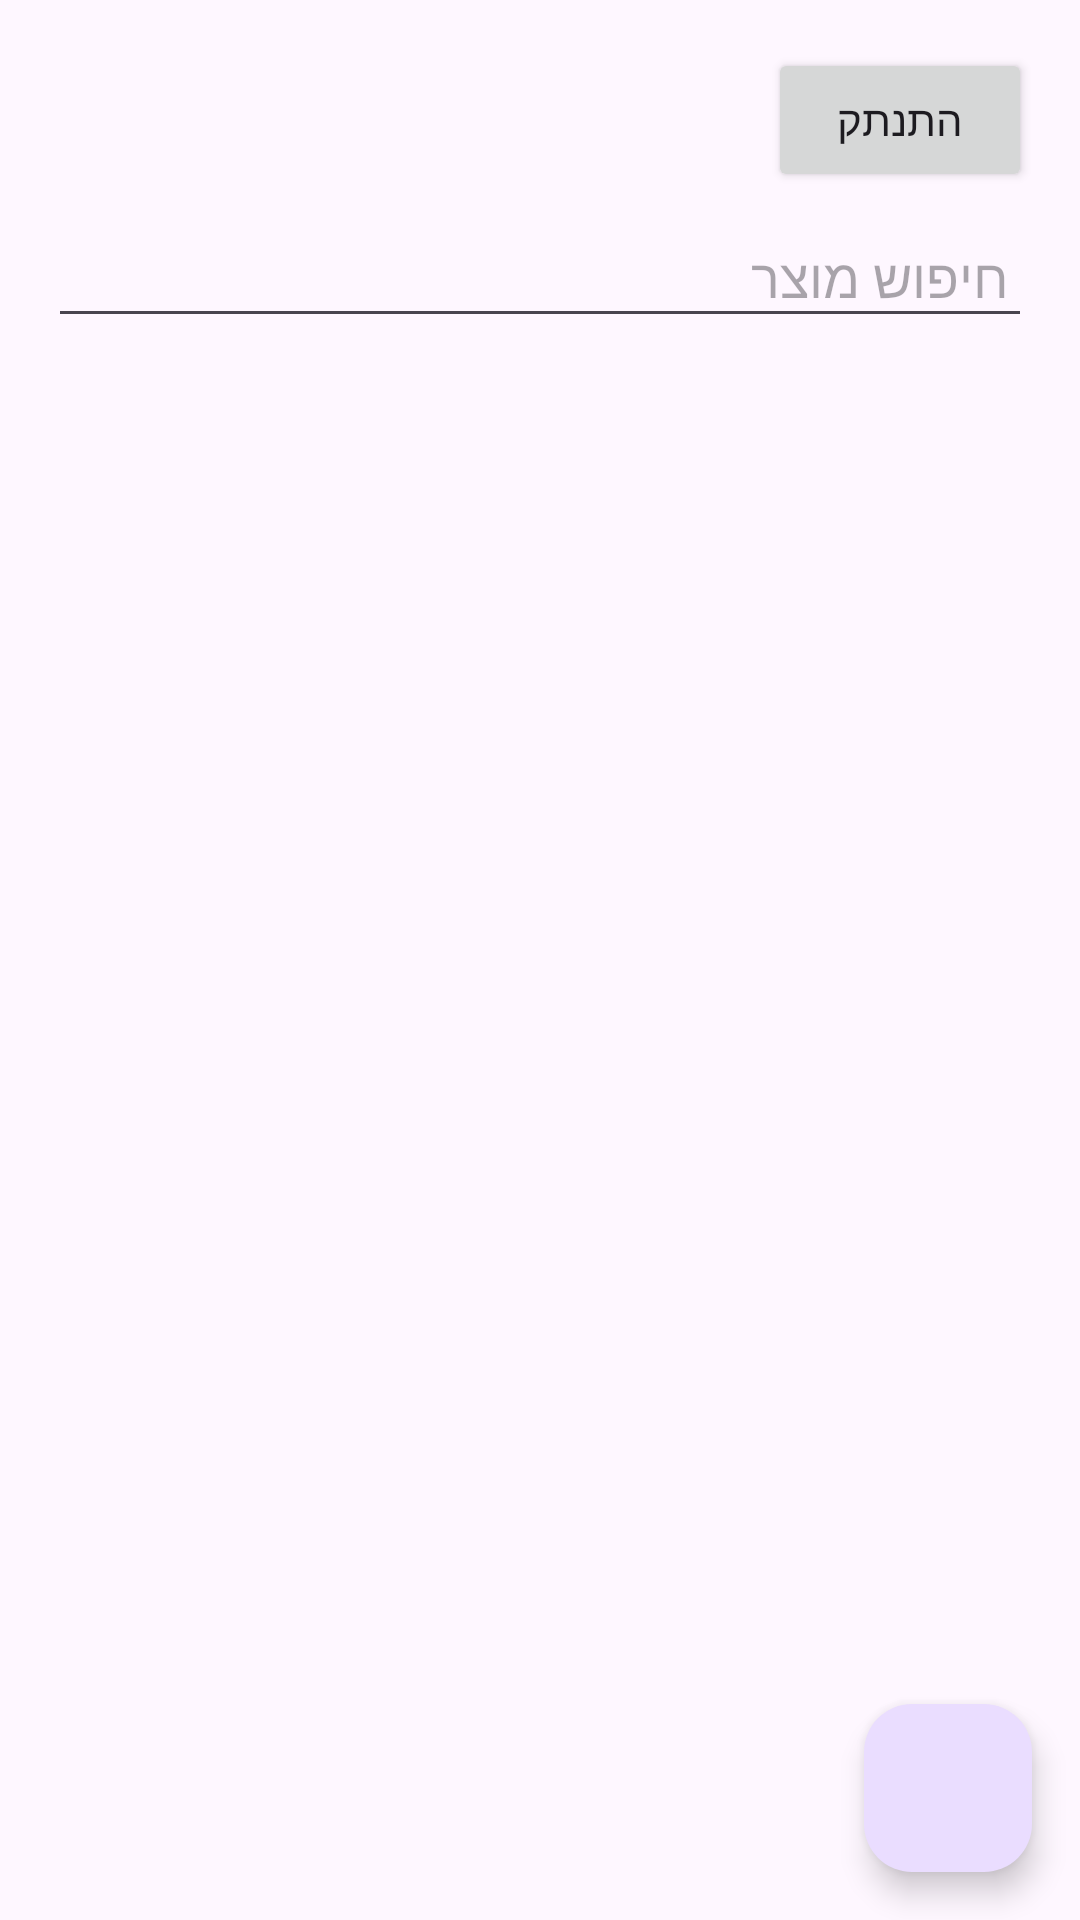

Here is an Android app screen rendered from its layout file. Give the layout XML and the strings, colors and styles it references.
<!-- AndroidManifest.xml: application theme Theme.MySecondClassHit -->
<!-- res/layout/fragment_th.xml -->
<?xml version="1.0" encoding="utf-8"?>
<androidx.coordinatorlayout.widget.CoordinatorLayout
    xmlns:android="http://schemas.android.com/apk/res/android"
    xmlns:app="http://schemas.android.com/apk/res-auto"
    android:layout_width="match_parent"
    android:layout_height="match_parent">

    <LinearLayout
        android:layout_width="match_parent"
        android:layout_height="match_parent"
        android:orientation="vertical"
        android:padding="16dp">

        <Button
            android:id="@+id/logoutButton"
            android:layout_width="wrap_content"
            android:layout_height="wrap_content"
            android:text="התנתק"
            android:layout_gravity="end"/>

        <EditText
            android:id="@+id/searchEditText"
            android:layout_width="match_parent"
            android:layout_height="wrap_content"
            android:hint="חיפוש מוצר"
            android:padding="8dp"
            android:layout_marginTop="8dp"/>

        <androidx.recyclerview.widget.RecyclerView
            android:id="@+id/charactersRecyclerView"
            android:layout_width="match_parent"
            android:layout_height="0dp"
            android:layout_weight="1"
            android:layout_marginTop="8dp"/>

    </LinearLayout>

    <com.google.android.material.floatingactionbutton.FloatingActionButton
        android:id="@+id/addButton"
        android:layout_width="wrap_content"
        android:layout_height="wrap_content"
        android:layout_gravity="bottom|end"
        android:layout_margin="16dp"
        android:src="@drawable/ic_add"/>

</androidx.coordinatorlayout.widget.CoordinatorLayout>
<!-- resources referenced by this layout -->
<resources>
  <style name="Theme.MySecondClassHit" parent="Base.Theme.MySecondClassHit" />
  <style name="Base.Theme.MySecondClassHit" parent="Theme.Material3.DayNight.NoActionBar">
          
          
      </style>
</resources>
